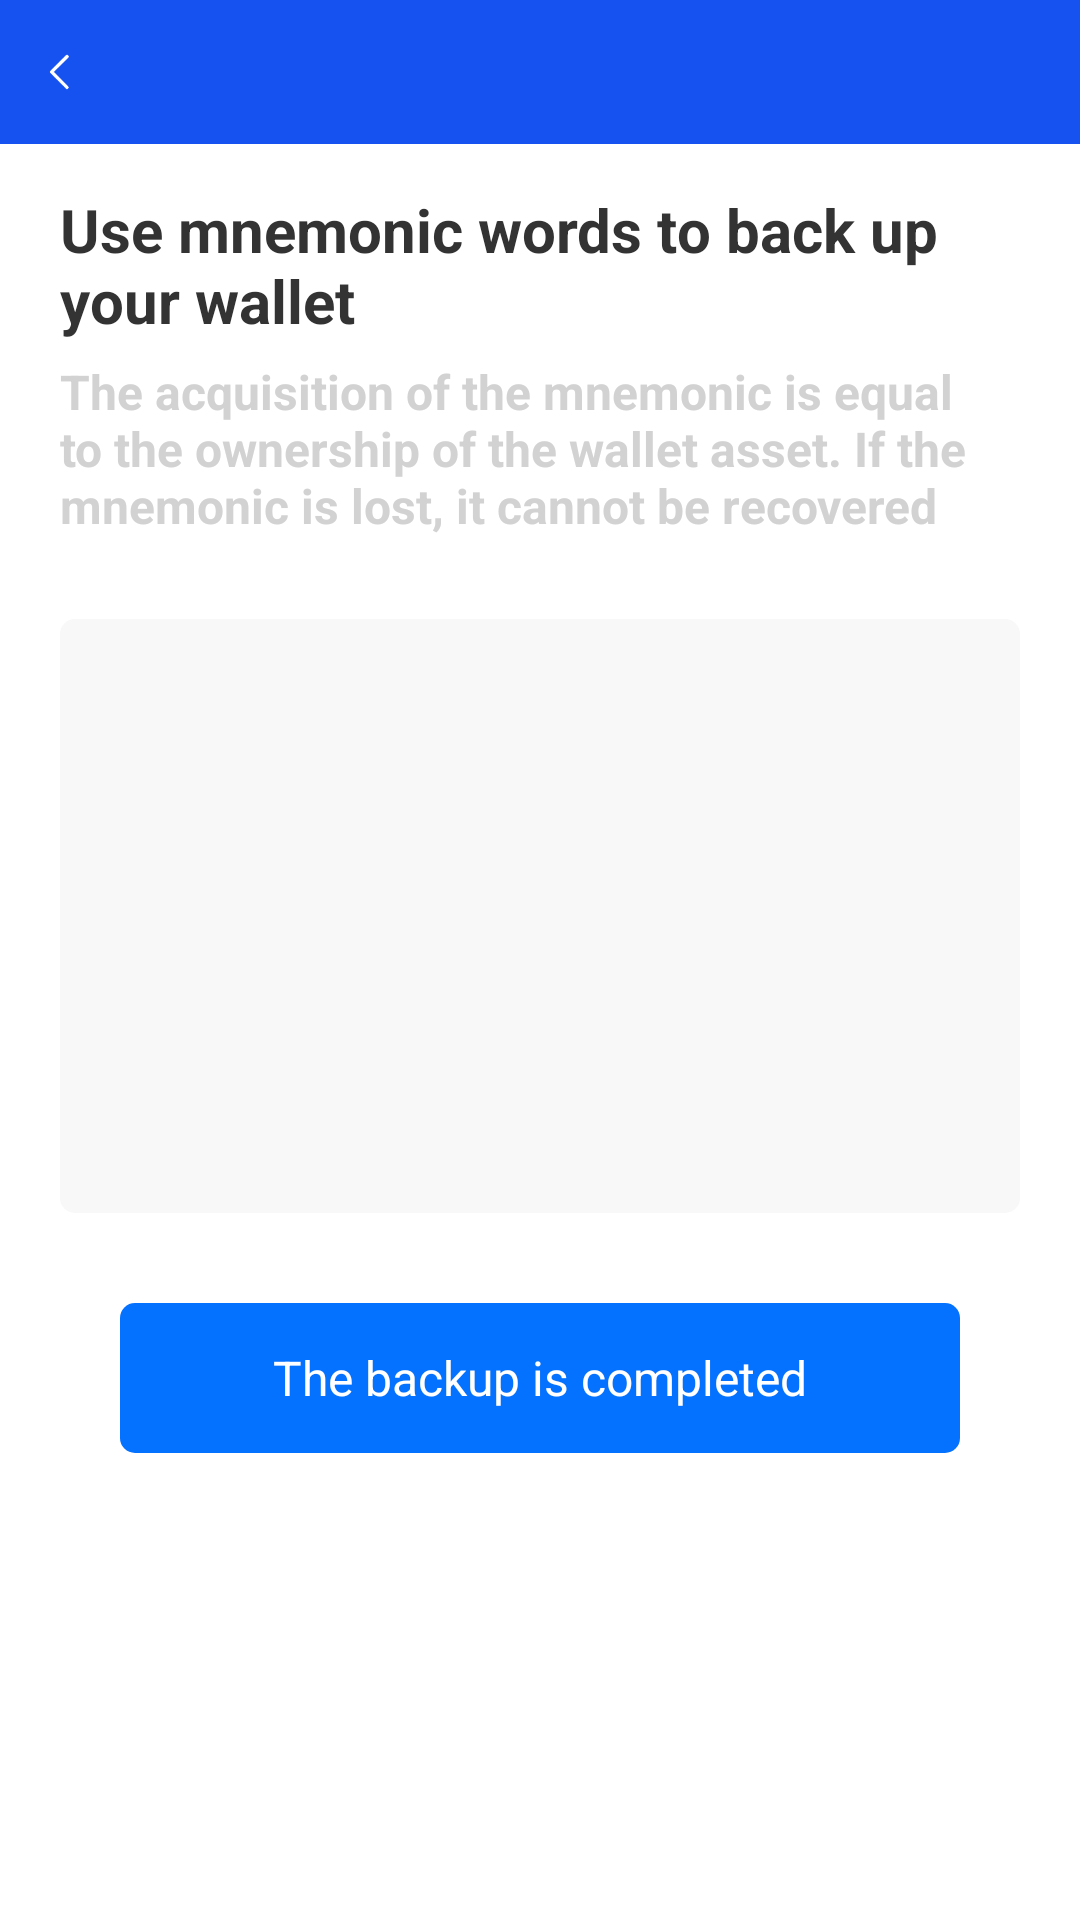

Android layout source for this screen:
<!-- AndroidManifest.xml: application theme AppTheme -->
<!-- res/layout/activity_back_up_word.xml -->
<?xml version="1.0" encoding="utf-8"?>
<RelativeLayout xmlns:android="http://schemas.android.com/apk/res/android"
    android:background="@color/white"
    android:layout_width="match_parent" android:layout_height="match_parent">
    <include
        layout="@layout/title_bar"
        android:id="@+id/rl_title"
        />


    <ScrollView
        android:layout_width="match_parent"
        android:layout_below="@+id/rl_title"

        android:layout_height="match_parent">

    <LinearLayout
    android:layout_width="match_parent"
        android:orientation="vertical"
        android:layout_marginTop="15dp"
        android:paddingLeft="20dp"
        android:paddingRight="20dp"
    android:layout_height="wrap_content">

        <TextView
            android:layout_width="wrap_content"
            android:textSize="20sp"
            android:textColor="#333333"
            android:textStyle="bold"
            android:text="@string/ac_back_up_word_tv1"
            android:layout_height="wrap_content"/>
        <TextView
            android:layout_width="wrap_content"
            android:textColor="#D2D2D2"
            android:textSize="16sp"
            android:layout_marginTop="6dp"
            android:textStyle="bold"
            android:text="@string/ac_back_up_word_tv2"
            android:layout_height="wrap_content"/>

        <GridView
            android:layout_width="match_parent"
            android:numColumns="3"
            android:layout_marginTop="27dp"
            android:paddingTop="4dp"
            android:paddingLeft="7dp"
            android:paddingRight="7dp"
            android:paddingBottom="10dp"
            android:id="@+id/g_view"
            android:background="@drawable/shape_5_corner_f8"
            android:layout_height="198dp"/>


        <TextView
            android:layout_width="match_parent"
            android:layout_alignParentBottom="true"
            android:layout_marginBottom="52dp"
            android:layout_marginLeft="20dp"
            android:layout_marginRight="20dp"
            android:text="@string/ac_back_up_word_tv3"
            android:gravity="center"
            android:layout_marginTop="30dp"
            android:textColor="@color/white"
            android:textSize="16sp"
            android:enabled="true"
            android:id="@+id/bt"
            android:background="@drawable/bt_enable_selector"
            android:layout_height="50dp"/>

</LinearLayout>

    </ScrollView>





</RelativeLayout>
<!-- res/layout/title_bar.xml (included above) -->
<?xml version="1.0" encoding="utf-8"?>
    <RelativeLayout
        android:layout_width="match_parent"
        android:id="@+id/rl_title"
    android:background="@color/main_blue"
        xmlns:android="http://schemas.android.com/apk/res/android"
        android:layout_height="wrap_content">
        <RelativeLayout
            android:layout_width="wrap_content"
            android:id="@+id/rl_back"
            android:layout_height="wrap_content">
            <ImageView
                android:layout_width="20dp"
                android:padding="4dp"
                android:src="@mipmap/ic_white_back"
                android:layout_marginLeft="10dp"
                android:layout_marginTop="14dp"
                android:layout_marginBottom="14dp"
                android:layout_height="20dp"/>
        </RelativeLayout>
    </RelativeLayout>
<!-- resources referenced by this layout -->
<resources>
  <color name="main_blue">#1652f0</color>
  <color name="white">#FFFFFF</color>
  <!-- drawable bt_enable_selector (drawable) -->
  <?xml version="1.0" encoding="utf-8"?>
  <selector xmlns:android="http://schemas.android.com/apk/res/android">
  
      <item android:state_enabled="true"
          android:drawable="@drawable/bt_enable_true"/> 
      <item android:state_enabled="false"
          android:drawable="@drawable/bt_enable_false"/> 
  
  
  </selector>
  <!-- drawable shape_5_corner_f8 (drawable) -->
  <shape xmlns:android="http://schemas.android.com/apk/res/android"
      android:shape="rectangle" >
  
      <corners android:radius="5dp"
  
          />
  
  
  
  
      <solid android:color="#F8F8F8"></solid>
  
  </shape>
  <!-- mipmap ic_white_back: png bitmap (mipmap-hdpi, 385 bytes) -->
  <string name="ac_back_up_word_tv1">Use mnemonic words to back up your wallet
  </string>
  <string name="ac_back_up_word_tv2">The acquisition of the mnemonic is equal to the ownership of the wallet asset. If the mnemonic is lost, it cannot be recovered
  </string>
  <string name="ac_back_up_word_tv3">The backup is completed
  </string>
  <style name="AppTheme" parent="Theme.AppCompat.Light.NoActionBar">
          
          <item name="colorPrimary">@color/colorPrimary</item>
  
          <item name="colorPrimaryDark">@color/colorPrimaryDark</item>
          <item name="colorAccent">@color/colorAccent</item>
      </style>
  <!-- drawable bt_enable_true (drawable) -->
  <shape xmlns:android="http://schemas.android.com/apk/res/android"
      android:shape="rectangle" >
  
      <corners android:radius="5dp"
  
          />
  
  
  
  
      <solid android:color="#0471FF"></solid>
  
  </shape>
  <!-- drawable bt_enable_false (drawable) -->
  <shape xmlns:android="http://schemas.android.com/apk/res/android"
      android:shape="rectangle" >
  
      <corners android:radius="5dp"
  
          />
  
  
  
  
      <solid android:color="#EFEFEF"></solid>
  
  </shape>
  <color name="colorPrimary">#008577</color>
  <color name="colorPrimaryDark">#00574B</color>
  <color name="colorAccent">#D81B60</color>
</resources>
